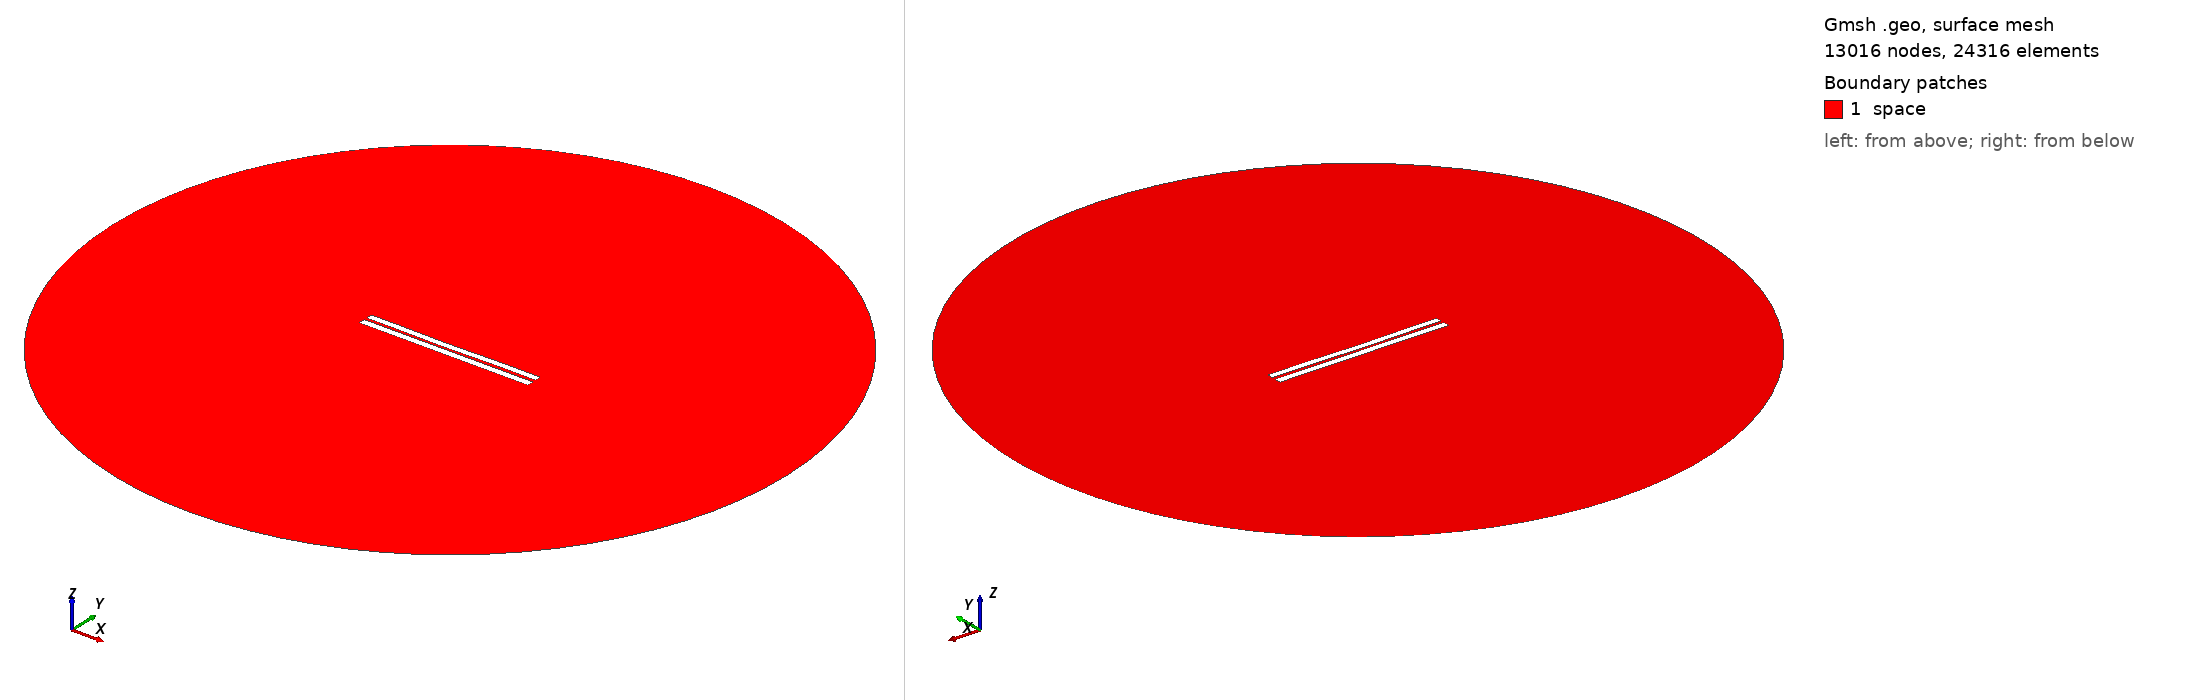

Gmsh geometry script, surface-meshed: 13016 nodes, 24316 surface elements. Boundary patches (legend numbers): 1 space. Left view from above one corner, right view from below the opposite corner. Legend entries are the model's physical surfaces. The drawing asked Gmsh for element sizes between 1% and 20% of the model's largest extent; the script's own settings can give other sizes.

=== 3509.geo (drawn) ===
//---------------------------------------
// Geometry kernel
//---------------------------------------

SetFactory("OpenCASCADE");



//---------------------------------------
// Parameters of the geometry
//---------------------------------------

// Overetch of the upper plate
overetch = 0.125;

// Distance between the plates
distance = 1.5;

// Discretization over the x axis (for the deformation)
nx = 50; 

// Length of the plate
L = 100 - overetch; 

// Number of modes
n = 4; 

// 1st mode coefficient
coeff(1) = 0.07499999999999998;
beta(1) = 0.596864 * 3.1415926535 / L;

// 2nd mode coefficient
coeff(2) = -0.15;
beta(2) = 1.49418 * 3.1415926535 / L;

// 3rd mode coefficient
coeff(3) = -0.075;
beta(3) = 2.50025 * 3.1415926535 / L;

// 4th mode coefficient
coeff(4) = 0.07499999999999998;
beta(4) = 3.49999 * 3.1415926535 / L;



//---------------------------------------
// Upper plate (deformed rectangle)
//---------------------------------------

// Coordiantes of the upper plate
xmin = -50;
xmax = 50 - overetch;

// Height of the upper plate
yheight = 4 - 2 * overetch;

// Indexes of the points
UpperID[] = {};
LowerID[] = {};
LeftID[] = {};
RightID[] = {};

// Point index
p = 1;

// Horizontal edges
For i In {1:nx}
    x = xmin + (i-1)*(xmax - xmin)/(nx-1);

    y_bottom = distance / 2 + overetch;
    For j In {1:n}
        C = (Cosh(beta(j)*L) + Cos(beta(j)*L)) / (Sinh(beta(j)*L) + Sin(beta(j)*L));
        y_bottom  = y_bottom + coeff(j) * (Cosh(beta(j)*(x+50)) - Cos(beta(j)*(x+50)) - C * (Sinh(beta(j)*(x+50)) - Sin(beta(j)*(x+50))));
    EndFor

    y_top = y_bottom + yheight;

    Point(p) = {x, y_top, 0, 1.0};
    UpperID[i] = p;
    p = p + 1;

    Point(p) = {x, y_bottom, 0, 1.0};
    LowerID[i] = p;
    p = p + 1;
EndFor

// Create point lists
UpperPts[] = {}; LowerPts[] = {};
For i In {1:nx}
  UpperPts[] += {UpperID[i]};
  LowerPts[] += {LowerID[i]};
EndFor

// Build splines
Spline(1) = {UpperPts[]};
Spline(2) = {LowerPts[]};
Line(3) = {LowerPts[nx-1], UpperPts[nx-1]};
Line(4) = {LowerPts[0], UpperPts[0]};

// Build the plane surface
Curve Loop(1) = {2, 3, -1, -4};
Plane Surface(1) = {1};



//---------------------------------------
// Lower plate (rectangle)
//---------------------------------------

// Vertices
Point(1001) = {-50, -1, 0, 1.0};
Point(1002) = { 50, -1, 0, 1.0};
Point(1003) = { 50,  -5, 0, 1.0};
Point(1004) = {-50,  -5, 0, 1.0};

// Edges
Line(5) = {1001, 1002};
Line(6) = {1002, 1003};
Line(7) = {1003, 1004};
Line(8) = {1004, 1001};

// Plane surface
Line Loop(2) = {5, 6, 7, 8};
Plane Surface(2) = {2}; 



//---------------------------------------
// Outer (fictious) boundary
//---------------------------------------

// Points
Point(1005) = {0, 0, 0};       // Center
Point(1006) = {200, 0, 0};     // Start point
Point(1007) = {0, 200, 0};     // 90 degrees
Point(1008) = {-200, 0, 0};    // 180 degrees
Point(1009) = {0, -200, 0};    // 270 degrees

// Circle arcs (each needs start, center, end)
Circle(9) = {1006, 1005, 1007};
Circle(10) = {1007, 1005, 1008};
Circle(11) = {1008, 1005, 1009};
Circle(12) = {1009, 1005, 1006};

// Plane surface for the entire domain
Curve Loop(3) = {9, 10, 11, 12};
Surface(3) = {3};

// Subtract the plates from the whole domain to obtain the actual domain where we want to solve the equations
BooleanDifference{ Surface{3}; Delete; }{ Surface{1}; Surface{2}; Delete; }




//---------------------------------------
// Transfinite Lines/Curves
//---------------------------------------

// Set the number of points on the boundaries
r = 7;

// Plates
Transfinite Curve {1, 2} = 50*r Using Progression 1;
Transfinite Curve {3, 4} = 2*r Using Progression 1;
Transfinite Line {5, 7} = 50*r Using Progression 1;
Transfinite Line {6, 8} = 2*r Using Progression 1;

// Outer boundary
Transfinite Line {9, 10, 11, 12} = 20 Using Progression 1;



//---------------------------------------
// Physical groups
//---------------------------------------                

// Physical curves (boundaries)
Physical Line("force_segment", 10) = {2};
Physical Line("upper_plate", 11) = {1, 3, 4};
Physical Line("lower_plate", 12) = {5, 6, 7, 8};
Physical Line("boundary", 20) = {9, 10, 11, 12};

// Physical Surfaces
Physical Surface("space", 30) = {3};



//---------------------------------------
// 6. Generate the Mesh
//---------------------------------------

// 2D mesh generation
Mesh 2;
